Run: headless pygame with SDL's dummy video driver; simulated clock (each Clock.tick advances the game by its frame time, no real sleeping); random seed 0; keys injected as events and as key.get_pressed() state; mouse plan: one left click at the window centre at the start of phase 2, then a move to the lower-right quarter at the start of phase 3.
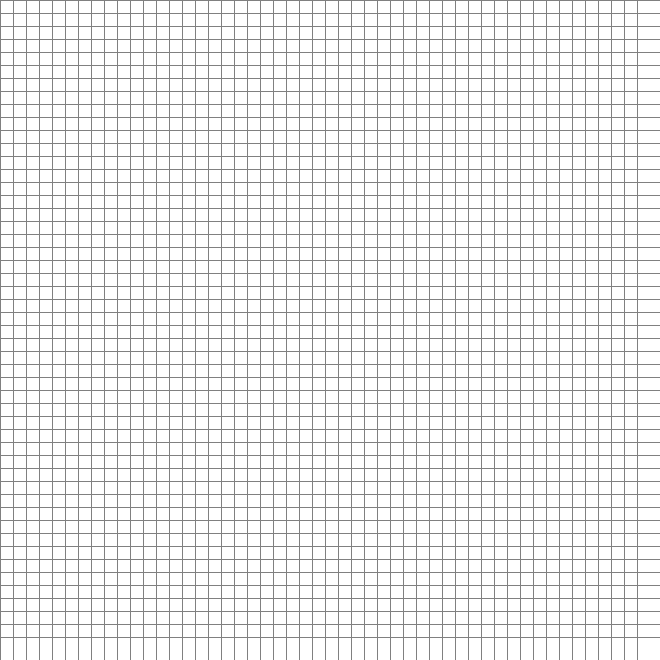
Frame 1 of 4 · flips 1–60 · no input
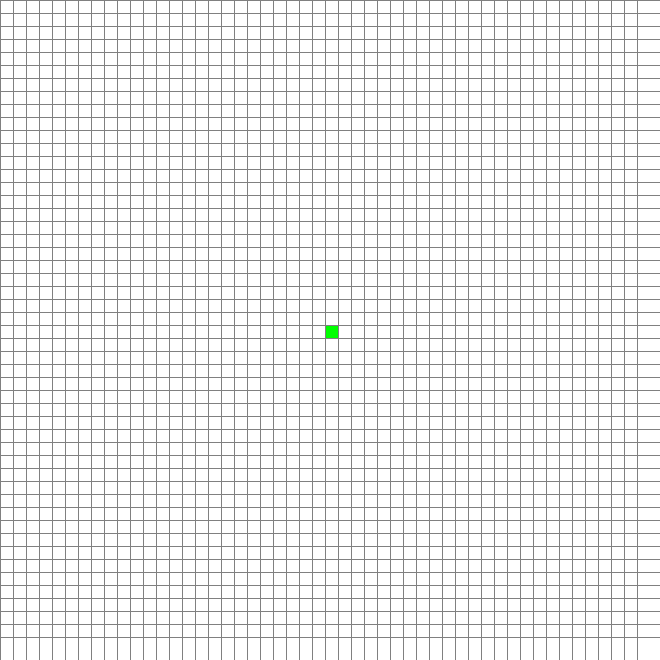
Frame 2 of 4 · flips 61–180 · clicked the window centre · tapped SPACE, RETURN · held RIGHT (→), D
Frame 3 of 4 · flips 181–300 · moved the mouse to the lower-right quarter · held DOWN (↓), S · screen unchanged from frame 2, image omitted
Frame 4 of 4 · flips 301–420 · held LEFT (←), A, UP (↑), W · screen unchanged from frame 3, image omitted

The pygame program that drew these frames:

# A* is an informed algorithm
# Node refers to a letter, edges connect nodes
# Weighted edge takes a certain amount or length
# Heuristic function is usedto find target and consider best option
# Goal is to find shortest route from A to B
# Start node A
# Openset (queue): Open = {0,A}
# H(n) gives estimate of distance from node n to the end node
# G current shortest distance to get from start rode to a node
# F score is the addition of G score and H score
# F(n) = G(n) + H(n)

# Node F     G   H    Last
#  A   0     0   0
#  B   inf   inf inf
#  C   inf   inf inf
#  D   inf   inf inf

#--------------------------------------------------------------------------------------------------##--------------------------------------------------------------------------------------------------#
import pygame #importing the pygame library
import math #importing math library
from queue import PriorityQueue #abstract data structure, where each data in queue has a priority

WIDTH = 660 #define width of window
WIN = pygame.display.set_mode((WIDTH, WIDTH)) #set up display
pygame.display.set_caption("A* Path Finding Algorithm") #caption for display
#--------------------------------------------------------------------------------------------------##--------------------------------------------------------------------------------------------------#
#define colors
RED = (255, 0, 0) 
GREEN = (0, 255, 0)
BLUE = (0, 0, 255)
YELLOW = (255, 255, 0)
WHITE = (255, 255, 255) #square not yet looked at
BLACK = (0, 0, 0) #barrier: avoid
PURPLE = (128, 0, 128)
ORANGE = (255, 165, 0) 
GREY = (128, 128, 128)
TURQUOISE = (64, 224, 208)
CYAN = (0, 255, 255)
AQUAMARINE = (127, 255, 212)
SPRINGGREEN = (0,255, 127)
MAGENTA = (255, 0, 255)
GOLD = (255, 215, 0)
DODGER = (0, 191, 255)
BLUE2 = (52, 152, 219)
BLUE3 = (0, 213, 241)
#--------------------------------------------------------------------------------------------------##--------------------------------------------------------------------------------------------------#
#define class called spot to build visualizer first
#because algorithm is dependant on visualizer
#hold nodes and values (the cubes) and keep track of neighbors
#--------------------------------------------------------------------------------------------------##--------------------------------------------------------------------------------------------------#
class Spot:
    def __init__(self, row, col, width, total_rows):
        #keep track of coordinate position
        #50 total cubes, screen size 800, 800/50 = 16 width
        self.row = row
        self.col = col
        self.x = row * width
        self.y = col * width
        self.color = WHITE #square not yet looked at
        self.neighbors = [] #empty list
        self.width = width
        self.total_rows = total_rows

    def get_pos(self): #index using row columns
        return self.row, self.col

    def is_closed(self): #have we considered and dumping
        return self.color == BLUE3

    def is_open(self): #are you in the open set
        return self.color == MAGENTA

    def is_barrier(self): #obstacle?
        return self.color == BLACK

    def is_start(self):
        return self.color == GREEN

    def is_end(self):
        return self.color == RED

    def reset(self):
        self.color = WHITE

    def make_start(self):
        self.color = GREEN

    def make_closed(self):
        self.color = BLUE3

    def make_open(self):
        self.color = MAGENTA

    def make_barrier(self):
        self.color = BLACK

    def make_end(self):
        self.color = RED

    def make_path(self):
        self.color = GOLD
#--------------------------------------------------------------------------------------------------##--------------------------------------------------------------------------------------------------#
    def draw(self, win): #draw cubes on screen
        pygame.draw.rect(win, self.color, (self.x, self.y, self.width, self.width))

    def update_neighbors(self, grid): #check cube neighbors and see if they're barriers
        self.neighbors = []
        if self.row < self.total_rows - 1 and not grid[self.row + 1][self.col].is_barrier(): #check if current row is less than total rows - 1. This is going down a row
            self.neighbors.append(grid[self.row + 1][self.col]) #use same column, but add rows if possible and add to neighbor.

        if self.row > 0 and not grid[self.row - 1][self.col].is_barrier(): #check if current row is greater than 0 and self.row -1 to go up and not a barrier. This is going up a row.
            self.neighbors.append(grid[self.row - 1][self.col]) #use same column, but - rows if possible and add to neighbor.

        if self.col < self.total_rows - 1 and not grid[self.row][self.col + 1].is_barrier(): #check if current col is less than total rows - 1. This is going right a row.
            self.neighbors.append(grid[self.row][self.col + 1]) #use same row, but add col if possible and add to neighbor.

        if self.col > 0 and not grid[self.row][self.col - 1].is_barrier(): #check if current col is less 0. This is going left a row.
            self.neighbors.append(grid[self.row][self.col - 1]) #use same row, but - col if possible and add to neighbor.

    def __lt__(self, other): #less than, compare two spots
        return False
#--------------------------------------------------------------------------------------------------##--------------------------------------------------------------------------------------------------#
#define heuristic function H()
def h(p1, p2): #using manhattan distance: straight lines
    x1, y1 = p1
    x2, y2 = p2
    return abs(x1 - x2) + abs(y1 - y2)

def reconstruct_path(came_from, current, draw): #end node to start node
    while current in came_from:
        current = came_from[current] #current equal to where we came from
        current.make_path() #make part of path
        draw() #keep drawing
#--------------------------------------------------------------------------------------------------##--------------------------------------------------------------------------------------------------#
def algorithm(draw, grid, start, end):
    count = 0
    open_set = PriorityQueue()
    open_set.put((0, count, start)) #add to priority Queue -> add start node into first node
    came_from = {} #keep track of path, where which nodes came from where
    g_score = {spot: float("inf") for row in grid for spot in row} #start at infinity float. List comprehension, keeps track of current shortest distance from start node to current node
    g_score[start] = 0
    f_score = {spot: float("inf") for row in grid for spot in row} #start at infinity float. List comprehension. Keeps track of predicted distance from current node to end node
    f_score[start] = h(start.get_pos(), end.get_pos()) #heuristic to make an estimate how far start node is from end node

    open_set_hash = {start} #keep track of inside queue

    while not open_set.empty(): #while openset is empty, means every node is considered and path doesnt exist
        for event in pygame.event.get():
            if event.type == pygame.QUIT: #way to let user quit in while loop
                pygame.quit() #quit game

        current = open_set.get()[2] #store f score, count, and node.
        open_set_hash.remove(current) #take node that came out of queue to make sure there are no duplicates

        if current == end: ##at the end, make path
            reconstruct_path(came_from, end, draw)
            end.make_end() #prevent from drawing on end node
            start.make_start() #prevent from drawing on start node
            return True

        for neighbor in current.neighbors: #consider all neighbors of current node
            temp_g_score = g_score[current] + 1 #assume all edges are 1 and calc temp g score
            if temp_g_score < g_score[neighbor]: #if better path
                came_from[neighbor] = current
                g_score[neighbor] = temp_g_score
                f_score[neighbor] = temp_g_score + h(neighbor.get_pos(), end.get_pos())
                if neighbor not in open_set_hash: #if neighbor not in openset
                    count += 1 #increment count to add it in
                    open_set.put((f_score[neighbor], count, neighbor)) #put in new neighbor since better path
                    open_set_hash.add(neighbor)
                    neighbor.make_open() #make current neighbor closed since already considered

        draw()

        if current != start: #if current is not the start node, make it closed
            current.make_closed()

    return False
#--------------------------------------------------------------------------------------------------##--------------------------------------------------------------------------------------------------#
#data structure to hold the grid
def make_grid(rows, width):
    grid = []
    gap = width // rows #width is width of entire grid and rows is rows
    #int division gives gaps between each row or width of each cube
    for i in range(rows):
        grid.append([])
        for j in range(rows):
            spot = Spot(i, j, gap, rows) #use class to figure out placement
            grid[i].append(spot)

    return grid

#draw gridlines
def draw_grid(win,  rows, width):
    gap = width // rows
    for i in range(rows):
        pygame.draw.line(win, GREY, (0, i * gap), (width, i * gap)) #draw horizonal lines for each row
        for j in range(rows):
            pygame.draw.line(win, GREY, (j * gap, 0), (j * gap, width))

#draw everything
def draw(win, grid, rows, width):
    win.fill(WHITE)

    for row in grid:
        for spot in row:
            spot.draw(win)

    draw_grid(win, rows, width)
    pygame.display.update()

def get_clicked_pos(pos, rows, width):
    gap = width // rows #find gaps
    y, x = pos

    row = y // gap #take position and divide by cube width for position
    col = x // gap

    return row,col
#--------------------------------------------------------------------------------------------------##--------------------------------------------------------------------------------------------------#
def main(win, width): #main function to determine all checks
    ROWS = 50 #50 rows
    grid = make_grid(ROWS, width) #generate grid for 2D list

    start =  None #start position
    end = None #end position

    run = True #are we running the main loop
    started = False #algorithm started?
    while run:
        draw(win, grid, ROWS, width) #draw every loop
        for event in pygame.event.get(): #loop through all events and check
            if event.type == pygame.QUIT: #if we quit
                run = False #stop running game

            #if started:  #don't want user to press or change anything but quit button when started
                #continue

            if pygame.mouse.get_pressed()[0]: #if mouse was pressed on left button
                pos = pygame.mouse.get_pos() #gives us position of pygame mouse
                row, col = get_clicked_pos(pos, ROWS, width) #gives us row and column clicked on
                spot = grid[row][col] #index row column in grid
                if not start and spot != end: #make sure start does not equal end
                    start = spot #mark start location if there isnt one
                    start.make_start()

                elif not end and spot != start: #if end doesn't exist + make sure  spot not equal to start
                    end = spot #create end spot
                    end.make_end()

                elif spot != end and spot != start: #if not clicking on start or end
                    spot.make_barrier()

            elif pygame.mouse.get_pressed()[2]: #right button to erase or reset cube
                pos = pygame.mouse.get_pos()  # gives us position of pygame mouse
                row, col = get_clicked_pos(pos, ROWS, width)  # gives us row and column clicked on
                spot = grid[row][col]  # index row column in grid
                spot.reset()
                if spot == start: #reset start node
                    start = None

                elif spot == end: #reset end node
                    end = None

            if event.type == pygame.KEYDOWN: #if down key is pressed
                if event.key == pygame.K_SPACE and start and end: #start running algorithm w/ space key
                    for row in grid:
                        for spot in row:
                            spot.update_neighbors(grid) #update all neighbors

                    algorithm(lambda: draw(win, grid, ROWS, width), grid, start, end) #call algorithm function. Lambda is anonymous function

                if event.key == pygame.K_c:
                    start = None
                    end = None
                    grid = make_grid(ROWS, width)

    pygame.quit() #exits pygame window
#--------------------------------------------------------------------------------------------------##--------------------------------------------------------------------------------------------------#
main(WIN, WIDTH) #end of program
